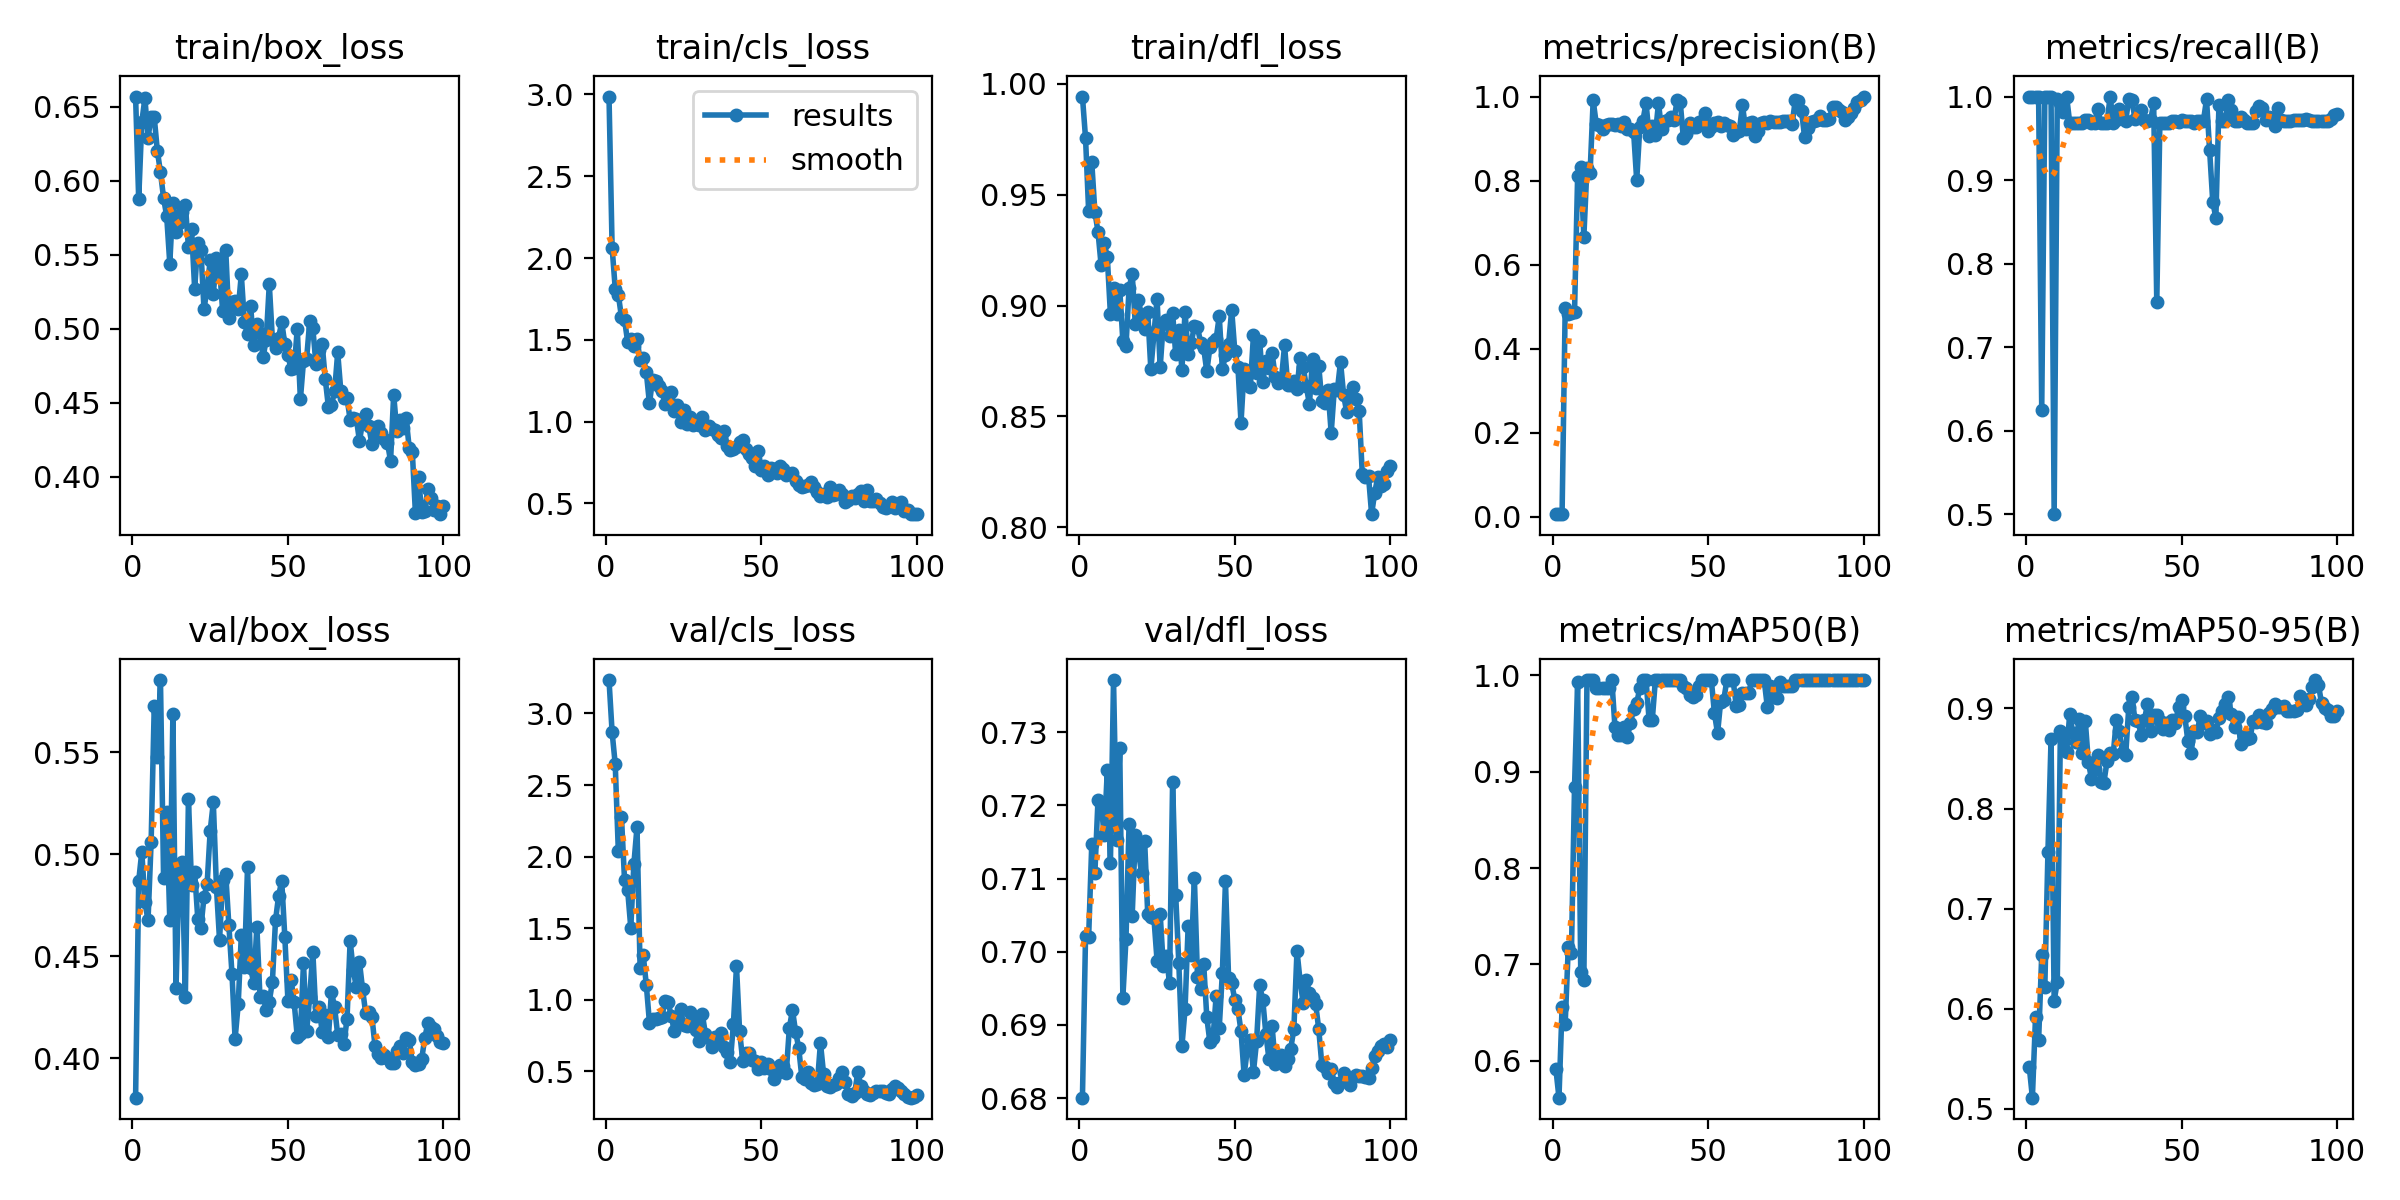

The data file committed next to this chart (first rows):
epoch, time, train/box_loss, train/cls_loss, train/dfl_loss, metrics/precision(B), metrics/recall(B), metrics/mAP50(B), metrics/mAP50-95(B), val/box_loss, val/cls_loss, val/dfl_loss, lr/pg0, lr/pg1, lr/pg2
1, 35.06, 0.6568, 2.987, 0.9942, 0.00587, 1, 0.5919, 0.5419, 0.3808, 3.234, 0.6801, 0.0002125, 0.0002125, 0.0002125
2, 68.27, 0.5874, 2.064, 0.9754, 0.00583, 1, 0.5618, 0.5112, 0.4869, 2.868, 0.7022, 0.0004332, 0.0004332, 0.0004332
3, 102.2, 0.6397, 1.813, 0.9425, 0.00668, 1, 0.6558, 0.5913, 0.5013, 2.646, 0.7021, 0.0006494, 0.0006494, 0.0006494
4, 136.9, 0.6557, 1.776, 0.9647, 0.4964, 1, 0.6385, 0.5684, 0.4765, 2.036, 0.7147, 0.0008611, 0.0008611, 0.0008611
5, 170.9, 0.629, 1.639, 0.9422, 0.4833, 0.625, 0.7185, 0.6538, 0.4677, 2.28, 0.7107, 0.001068, 0.001068, 0.001068
6, 205.3, 0.6432, 1.622, 0.9333, 0.4841, 1, 0.7119, 0.6222, 0.5061, 1.834, 0.7207, 0.001188, 0.001188, 0.001188
7, 240.6, 0.6428, 1.487, 0.9183, 0.4865, 1, 0.884, 0.7567, 0.5724, 1.765, 0.7202, 0.001176, 0.001176, 0.001176
8, 275.9, 0.6201, 1.502, 0.9282, 0.8113, 1, 0.9932, 0.8693, 0.5474, 1.503, 0.7159, 0.001163, 0.001163, 0.001163
9, 313.6, 0.6057, 1.464, 0.9218, 0.8323, 0.5, 0.6927, 0.6081, 0.5853, 1.949, 0.7248, 0.001151, 0.001151, 0.001151
10, 468.2, 0.5883, 1.504, 0.8961, 0.666, 0.9977, 0.6837, 0.6267, 0.4886, 2.205, 0.7122, 0.001139, 0.001139, 0.001139
11, 505.8, 0.576, 1.377, 0.9081, 0.8306, 0.9917, 0.995, 0.8773, 0.5206, 1.219, 0.7371, 0.001126, 0.001126, 0.001126
12, 541.5, 0.544, 1.392, 0.896, 0.8175, 0.9817, 0.995, 0.8708, 0.4677, 1.314, 0.7153, 0.001114, 0.001114, 0.001114
13, 579.4, 0.585, 1.301, 0.9072, 0.991, 1, 0.995, 0.8561, 0.5688, 1.102, 0.7278, 0.001102, 0.001102, 0.001102
14, 614.4, 0.5656, 1.112, 0.884, 0.9345, 0.9688, 0.9866, 0.8943, 0.4346, 0.8404, 0.6937, 0.001089, 0.001089, 0.001089
15, 648.8, 0.5711, 1.255, 0.8817, 0.9315, 0.9688, 0.9866, 0.8755, 0.4916, 0.8674, 0.7017, 0.001077, 0.001077, 0.001077
16, 683.1, 0.5788, 1.247, 0.9078, 0.9237, 0.9688, 0.9866, 0.8664, 0.496, 0.8663, 0.7175, 0.001064, 0.001064, 0.001064
17, 717.4, 0.5837, 1.219, 0.9144, 0.9334, 0.9688, 0.9866, 0.889, 0.4303, 0.871, 0.7049, 0.001052, 0.001052, 0.001052
18, 752.1, 0.5549, 1.187, 0.8916, 0.9349, 0.9688, 0.9866, 0.8557, 0.5272, 0.8792, 0.7159, 0.00104, 0.00104, 0.00104
19, 787.1, 0.5674, 1.108, 0.9023, 0.9345, 0.9714, 0.995, 0.8879, 0.4849, 0.9908, 0.7137, 0.001027, 0.001027, 0.001027
20, 821.2, 0.5271, 1.146, 0.8956, 0.9334, 0.9714, 0.9467, 0.8465, 0.4914, 0.9813, 0.7108, 0.001015, 0.001015, 0.001015
21, 855.4, 0.5579, 1.18, 0.8893, 0.9353, 0.9688, 0.938, 0.8298, 0.4684, 0.888, 0.7152, 0.001002, 0.001002, 0.001002
22, 891.9, 0.5533, 1.063, 0.8972, 0.9297, 0.9688, 0.938, 0.8397, 0.4641, 0.7831, 0.7051, 0.0009901, 0.0009901, 0.0009901
23, 924.7, 0.5133, 1.1, 0.8712, 0.94, 0.9854, 0.9467, 0.8534, 0.479, 0.8326, 0.7047, 0.0009778, 0.0009778, 0.0009778
24, 957.6, 0.5271, 0.9953, 0.8872, 0.9223, 0.9688, 0.9364, 0.8261, 0.4853, 0.9373, 0.7045, 0.0009654, 0.0009654, 0.0009654
25, 990.8, 0.5462, 1.073, 0.9031, 0.9228, 0.9688, 0.95, 0.826, 0.5116, 0.8262, 0.6988, 0.000953, 0.000953, 0.000953
26, 1025, 0.5235, 0.9865, 0.8721, 0.9165, 0.9688, 0.9655, 0.8473, 0.5253, 0.8186, 0.7052, 0.0009406, 0.0009406, 0.0009406
27, 1058, 0.5479, 1.027, 0.8921, 0.8006, 1, 0.9711, 0.8551, 0.4839, 0.9162, 0.6981, 0.0009283, 0.0009283, 0.0009283
28, 1091, 0.5417, 0.9777, 0.8934, 0.9278, 0.9688, 0.9866, 0.8544, 0.458, 0.8546, 0.6994, 0.0009159, 0.0009159, 0.0009159
29, 1124, 0.5118, 0.9909, 0.8863, 0.9429, 0.9724, 0.995, 0.8885, 0.4873, 0.7849, 0.6958, 0.0009035, 0.0009035, 0.0009035
30, 1157, 0.5529, 0.9767, 0.8967, 0.9847, 0.9849, 0.995, 0.877, 0.4902, 0.7104, 0.7232, 0.0008911, 0.0008911, 0.0008911
31, 1191, 0.5071, 1.029, 0.8779, 0.9072, 0.9726, 0.9533, 0.8566, 0.4652, 0.8983, 0.7077, 0.0008787, 0.0008787, 0.0008787
32, 1224, 0.5181, 0.946, 0.8889, 0.9292, 0.9711, 0.9533, 0.8535, 0.4415, 0.7627, 0.6984, 0.0008664, 0.0008664, 0.0008664
33, 1257, 0.519, 0.9715, 0.8711, 0.9096, 0.9968, 0.995, 0.9012, 0.4096, 0.7324, 0.6871, 0.000854, 0.000854, 0.000854
34, 1290, 0.513, 0.9521, 0.8972, 0.9841, 0.9964, 0.995, 0.9117, 0.4265, 0.6677, 0.6922, 0.0008416, 0.0008416, 0.0008416
35, 1324, 0.5366, 0.9495, 0.8779, 0.9217, 0.9726, 0.995, 0.8884, 0.4603, 0.7413, 0.7035, 0.0008293, 0.0008293, 0.0008293
36, 1357, 0.5043, 0.9171, 0.8831, 0.9426, 0.9768, 0.995, 0.8873, 0.4446, 0.7263, 0.6995, 0.0008169, 0.0008169, 0.0008169
37, 1390, 0.4964, 0.8991, 0.8907, 0.9438, 0.9835, 0.995, 0.8733, 0.4937, 0.7674, 0.7101, 0.0008045, 0.0008045, 0.0008045
38, 1426, 0.5151, 0.941, 0.8903, 0.9516, 0.9723, 0.995, 0.888, 0.4441, 0.6673, 0.6965, 0.0007921, 0.0007921, 0.0007921
39, 1461, 0.4888, 0.8521, 0.8833, 0.9443, 0.9706, 0.995, 0.9043, 0.4369, 0.6316, 0.6949, 0.0007797, 0.0007797, 0.0007797
40, 1495, 0.5033, 0.8244, 0.8807, 0.9911, 0.9715, 0.995, 0.8776, 0.4645, 0.5634, 0.6983, 0.0007674, 0.0007674, 0.0007674
41, 1529, 0.4974, 0.8352, 0.8703, 0.9867, 0.9918, 0.995, 0.8934, 0.4302, 0.8271, 0.691, 0.000755, 0.000755, 0.000755
42, 1562, 0.4807, 0.8425, 0.8813, 0.9014, 0.7537, 0.9883, 0.8932, 0.4306, 1.234, 0.6876, 0.0007426, 0.0007426, 0.0007426
43, 1595, 0.4925, 0.8729, 0.8837, 0.9099, 0.9688, 0.9866, 0.8878, 0.4237, 0.7778, 0.6882, 0.0007302, 0.0007302, 0.0007302
44, 1628, 0.5301, 0.8892, 0.8849, 0.9361, 0.9688, 0.9794, 0.8792, 0.4278, 0.5738, 0.6939, 0.0007179, 0.0007179, 0.0007179
45, 1662, 0.4927, 0.8317, 0.8952, 0.9283, 0.9688, 0.9778, 0.8852, 0.4376, 0.6247, 0.6896, 0.0007055, 0.0007055, 0.0007055
46, 1696, 0.4869, 0.8014, 0.8713, 0.9276, 0.9688, 0.9794, 0.8785, 0.4676, 0.625, 0.6971, 0.0006931, 0.0006931, 0.0006931
47, 1730, 0.494, 0.7801, 0.8777, 0.9404, 0.9705, 0.9883, 0.8888, 0.4797, 0.5807, 0.7096, 0.0006808, 0.0006808, 0.0006808
48, 1763, 0.5045, 0.7292, 0.8826, 0.9426, 0.9704, 0.995, 0.8859, 0.4869, 0.5735, 0.6964, 0.0006684, 0.0006684, 0.0006684
49, 1796, 0.4895, 0.8227, 0.898, 0.9607, 0.9696, 0.995, 0.9016, 0.4594, 0.5185, 0.6957, 0.000656, 0.000656, 0.000656
50, 1829, 0.482, 0.706, 0.8795, 0.9176, 0.9721, 0.995, 0.9082, 0.428, 0.5636, 0.6934, 0.0006436, 0.0006436, 0.0006436
51, 1862, 0.4727, 0.7263, 0.8725, 0.9266, 0.9707, 0.995, 0.8925, 0.4386, 0.5216, 0.6922, 0.0006312, 0.0006312, 0.0006312
52, 1895, 0.4733, 0.6745, 0.8472, 0.9359, 0.9707, 0.9606, 0.8673, 0.4274, 0.553, 0.6891, 0.0006189, 0.0006189, 0.0006189
53, 1929, 0.4999, 0.7182, 0.8716, 0.9398, 0.9706, 0.9397, 0.8554, 0.4106, 0.5184, 0.6832, 0.0006065, 0.0006065, 0.0006065
54, 1962, 0.4523, 0.7123, 0.8687, 0.9303, 0.9688, 0.9727, 0.8777, 0.412, 0.4449, 0.6865, 0.0005941, 0.0005941, 0.0005941
55, 1996, 0.4781, 0.6873, 0.8634, 0.9368, 0.971, 0.9744, 0.8763, 0.4466, 0.4905, 0.688, 0.0005818, 0.0005818, 0.0005818
56, 2030, 0.4796, 0.7264, 0.8867, 0.9321, 0.9708, 0.995, 0.8922, 0.4132, 0.5412, 0.6836, 0.0005694, 0.0005694, 0.0005694
57, 2074, 0.5052, 0.7102, 0.8698, 0.9308, 0.9709, 0.995, 0.8858, 0.4302, 0.5358, 0.6877, 0.000557, 0.000557, 0.000557
58, 2109, 0.5003, 0.6708, 0.8839, 0.9093, 0.9967, 0.995, 0.8876, 0.4523, 0.491, 0.6954, 0.0005446, 0.0005446, 0.0005446
59, 2143, 0.4764, 0.6802, 0.8653, 0.916, 0.9354, 0.9683, 0.8745, 0.4208, 0.802, 0.6934, 0.0005322, 0.0005322, 0.0005322
60, 2177, 0.4855, 0.6867, 0.875, 0.9171, 0.8742, 0.9694, 0.8783, 0.4251, 0.9281, 0.6887, 0.0005199, 0.0005199, 0.0005199
... 40 more rows
